9-way image classification set "diseases" from GitHub (RobertMercieca/Dissertation); label vocabulary: apple apple scab, apple cedar apple rust, apple healthy, grape black rot, grape esca black measles, grape healthy, potato early blight, potato late blight, potato healthy.

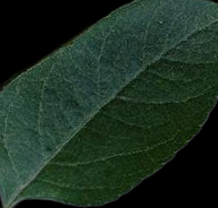
Label: apple healthy

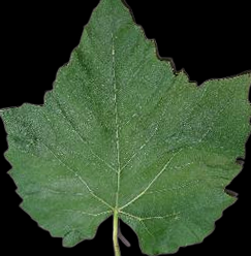
Label: grape healthy

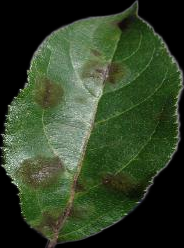
Label: apple apple scab

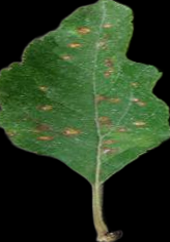
Label: apple cedar apple rust

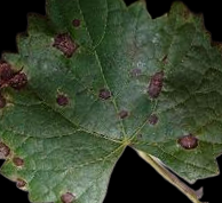
Label: grape black rot

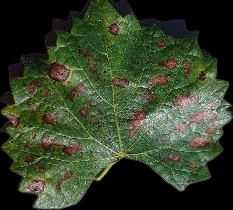
Label: grape esca black measles
